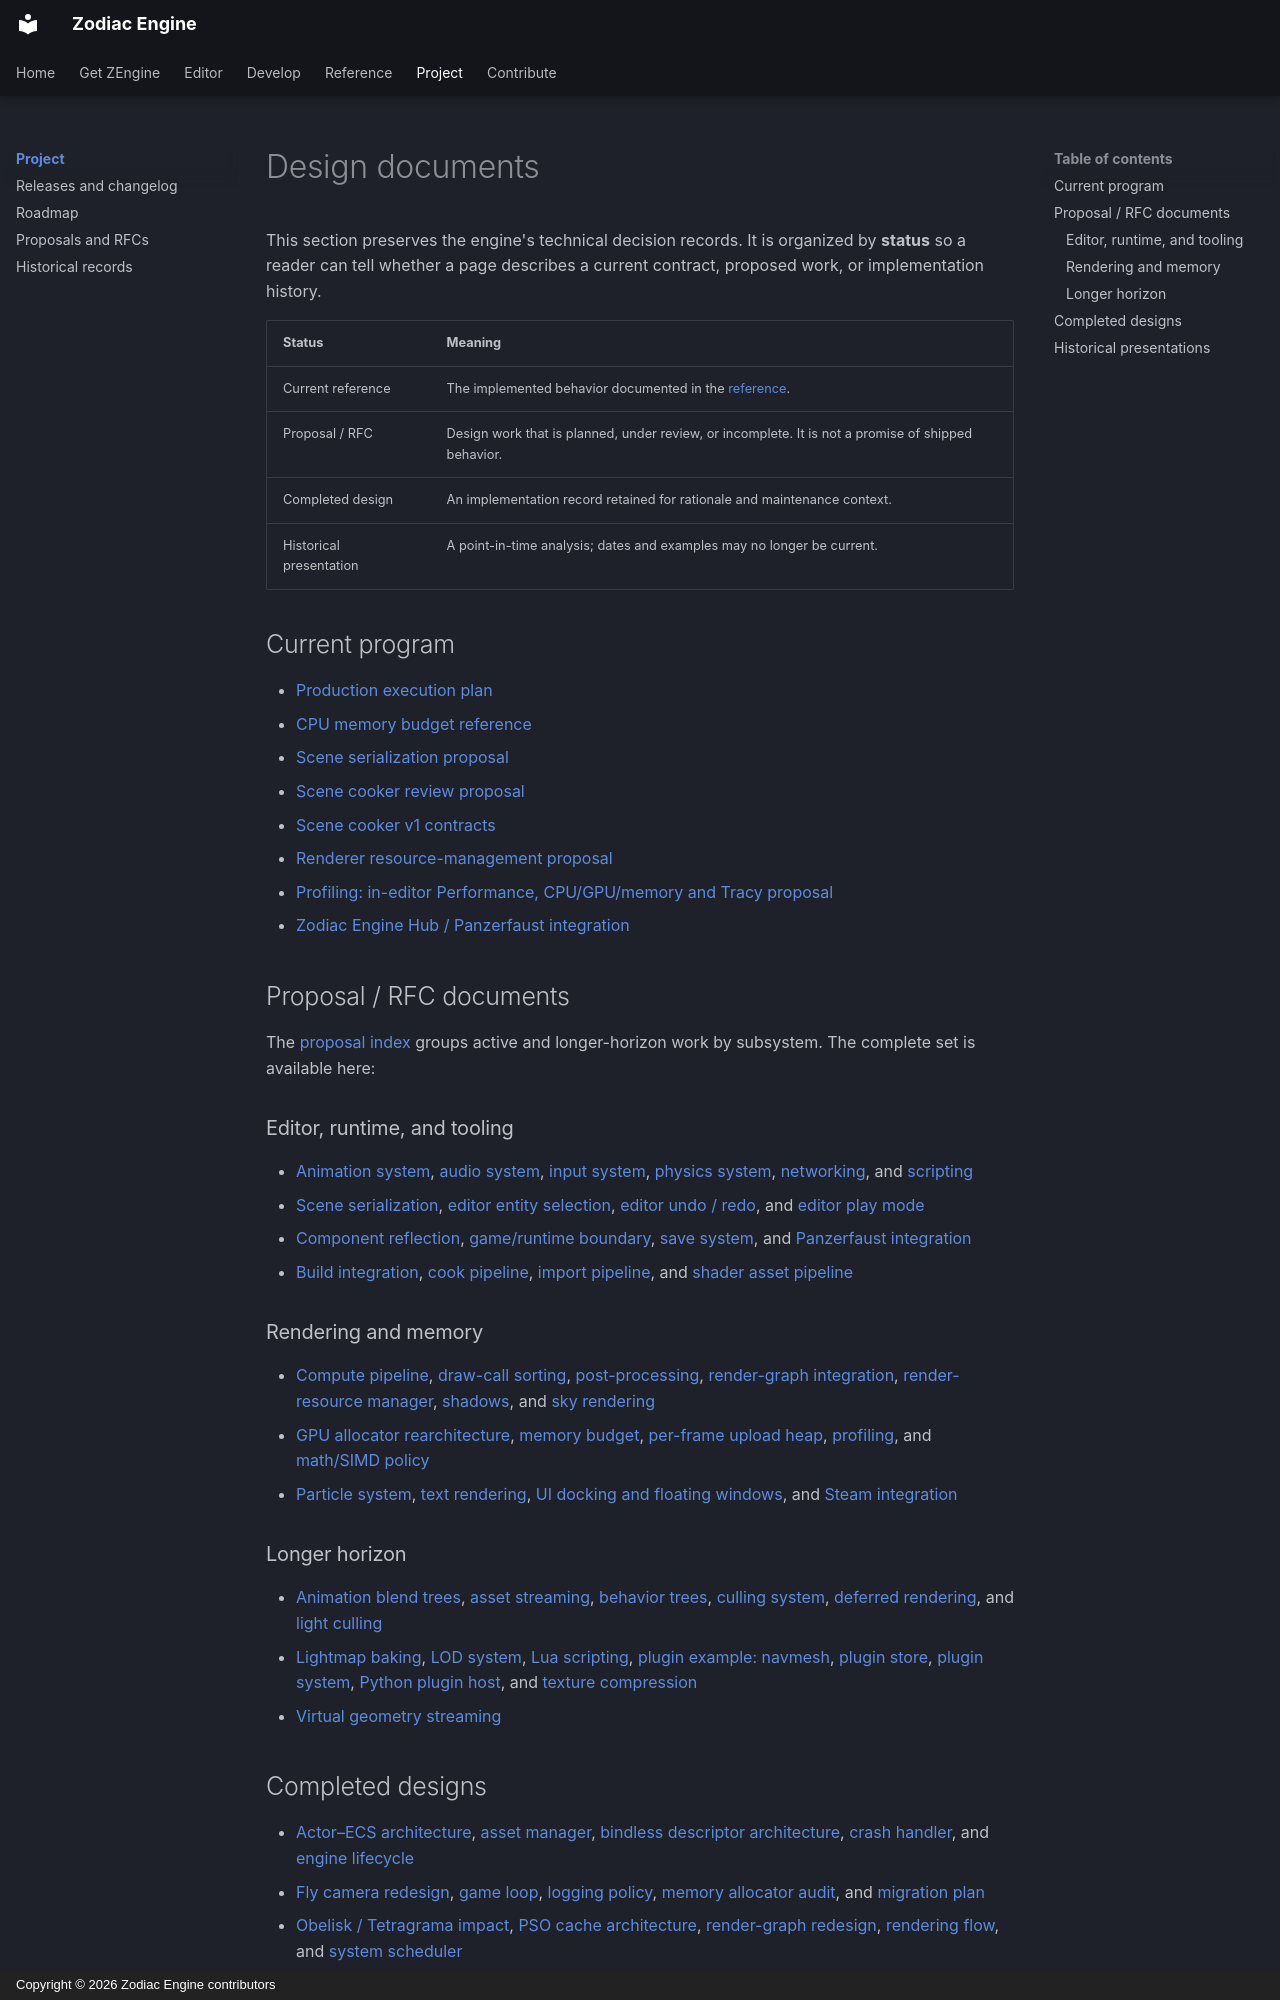

repository: JeanPhilippeKernel/RendererEngine · page: design/index.html · generator: mkdocs · copyright: Copyright © 2026 Zodiac Engine contributors

# Design documents

This section preserves the engine's technical decision records. It is organized
by **status** so a reader can tell whether a page describes a current contract,
proposed work, or implementation history.

| Status | Meaning |
|---|---|
| Current reference | The implemented behavior documented in the [reference](../reference/index.md). |
| Proposal / RFC | Design work that is planned, under review, or incomplete. It is not a promise of shipped behavior. |
| Completed design | An implementation record retained for rationale and maintenance context. |
| Historical presentation | A point-in-time analysis; dates and examples may no longer be current. |

## Current program

- [Production execution plan](execution-plan.md)
- [CPU memory budget reference](memory-budget.md)
- [Scene serialization proposal](future-plan/scene-serialization.md)
- [Scene cooker review proposal](future-plan/scene-cooker.md)
- [Scene cooker v1 contracts](future-plan/scene-cooker-contracts.md)
- [Renderer resource-management proposal](future-plan/render-resource-manager.md)
- [Profiling: in-editor Performance, CPU/GPU/memory and Tracy proposal](future-plan/profiling.md)
- [Zodiac Engine Hub / Panzerfaust integration](future-plan/panzerfaust.md)

## Proposal / RFC documents

The [proposal index](../project/rfcs.md) groups active and longer-horizon work by
subsystem. The complete set is available here:

### Editor, runtime, and tooling

- [Animation system](future-plan/animation-system.md), [audio system](future-plan/audio-system.md), [input system](future-plan/input-system.md), [physics system](future-plan/physics-system.md), [networking](future-plan/networking.md), and [scripting](future-plan/scripting.md)
- [Scene serialization](future-plan/scene-serialization.md), [editor entity selection](future-plan/editor-entity-selection.md), [editor undo / redo](future-plan/editor-undo-redo.md), and [editor play mode](future-plan/editor-play-mode.md)
- [Component reflection](future-plan/component-reflection.md), [game/runtime boundary](future-plan/game-runtime-boundary.md), [save system](future-plan/save-system.md), and [Panzerfaust integration](future-plan/panzerfaust.md)
- [Build integration](future-plan/build-integration.md), [cook pipeline](future-plan/cook-pipeline.md), [import pipeline](future-plan/import-pipeline.md), and [shader asset pipeline](future-plan/shader-asset-pipeline.md)

### Rendering and memory

- [Compute pipeline](future-plan/compute-pipeline.md), [draw-call sorting](future-plan/draw-call-sorting.md), [post-processing](future-plan/post-processing.md), [render-graph integration](future-plan/render-graph-integration.md), [render-resource manager](future-plan/render-resource-manager.md), [shadows](future-plan/shadows.md), and [sky rendering](future-plan/sky-rendering.md)
- [GPU allocator rearchitecture](future-plan/gpu-allocator-rearchitecture.md), [memory budget](future-plan/memory-budget.md), [per-frame upload heap](future-plan/per-frame-upload-heap.md), [profiling](future-plan/profiling.md), and [math/SIMD policy](future-plan/math-simd-policy.md)
- [Particle system](future-plan/particle-system.md), [text rendering](future-plan/text-rendering.md), [UI docking and floating windows](future-plan/ui-docking-floating-windows.md), and [Steam integration](future-plan/steam-integration.md)

### Longer horizon

- [Animation blend trees](future-plan/next-year-plans/animation-blend-trees.md), [asset streaming](future-plan/next-year-plans/asset-streaming.md), [behavior trees](future-plan/next-year-plans/behavior-tree.md), [culling system](future-plan/next-year-plans/culling-system.md), [deferred rendering](future-plan/next-year-plans/deferred-rendering.md), and [light culling](future-plan/next-year-plans/light-culling.md)
- [Lightmap baking](future-plan/next-year-plans/lightmap-baking.md), [LOD system](future-plan/next-year-plans/lod-system.md), [Lua scripting](future-plan/next-year-plans/lua-scripting.md), [plugin example: navmesh](future-plan/next-year-plans/plugin-example-navmesh.md), [plugin store](future-plan/next-year-plans/plugin-store.md), [plugin system](future-plan/next-year-plans/plugin-system.md), [Python plugin host](future-plan/next-year-plans/python-plugin-host.md), and [texture compression](future-plan/next-year-plans/texture-compression.md)
- [Virtual geometry streaming](future-plan/virtual-geometry-streaming.md)
